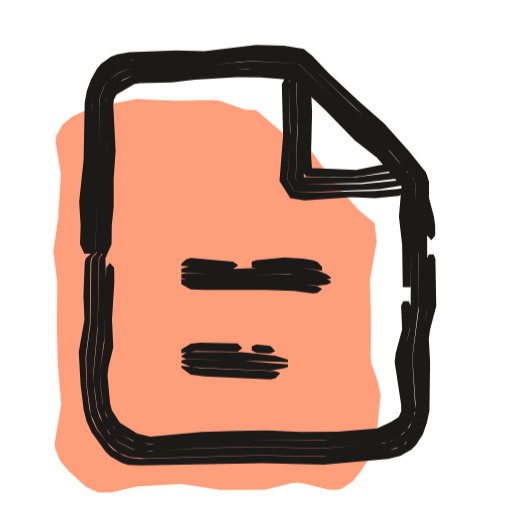
t = 0.00 s
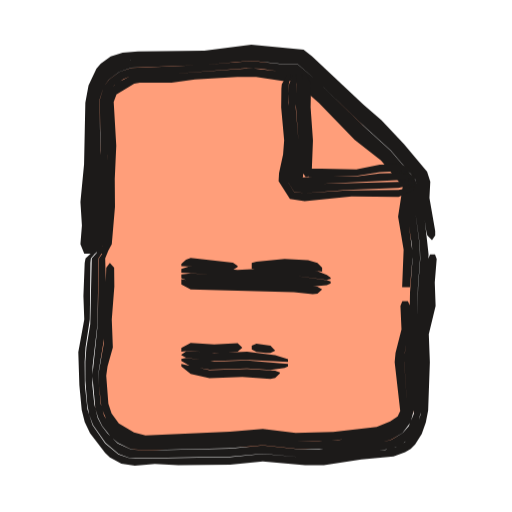
t = 0.53 s
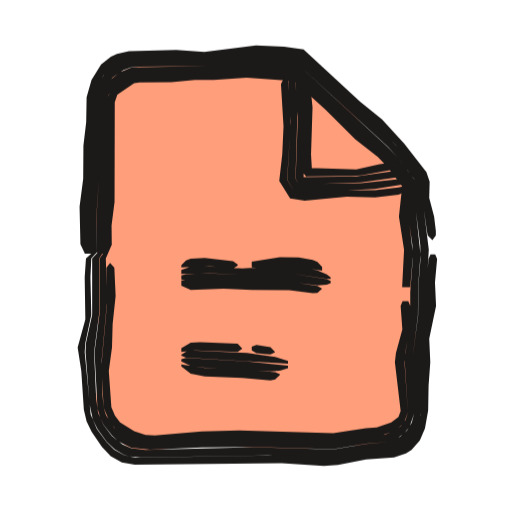
t = 1.04 s
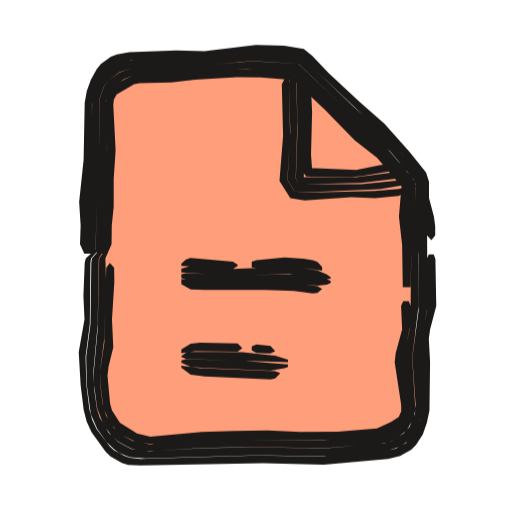
t = 1.46 s
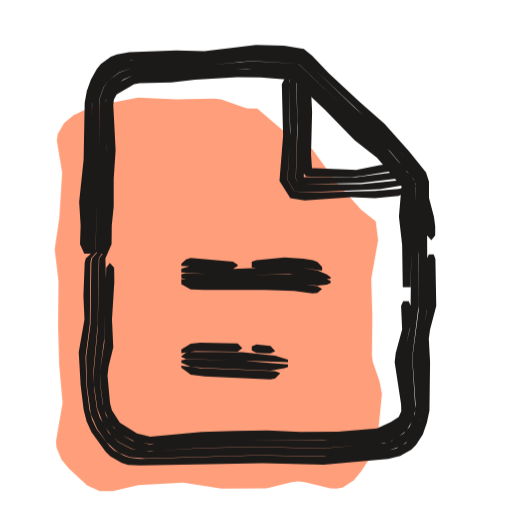
t = 2.06 s
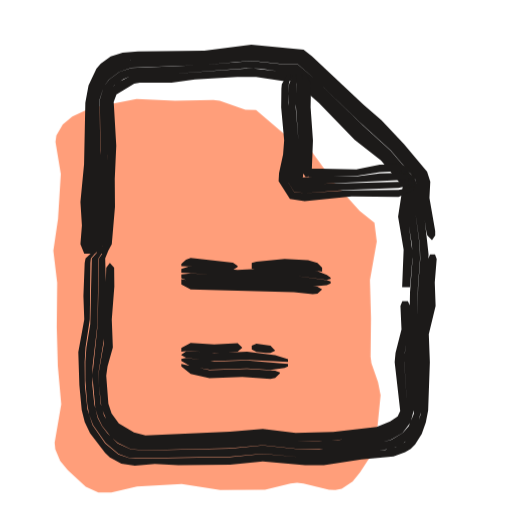
t = 2.57 s

The animated SVG that drew these frames (rendered in a browser with its animation timeline set to each time). Animation: 3 CSS @keyframes rules; one cycle of 3.04 s, repeats indefinitely.

<svg xmlns="http://www.w3.org/2000/svg" width="24" height="24" viewBox="0 0 24 24"><style>svg{--ai-spin:60deg}.ai-fill{animation:ai-fill 2600ms infinite}@keyframes ai-fill{0%,82%,100%{transform:translate(-1.9px,1.9px)}14%,70%{transform:translate(0,0)}}.ai-f1,.ai-f2{opacity:0}.ai-frame{animation:ai-boil 660ms steps(1,end) infinite}.ai-f1{animation-delay:-440ms}.ai-f2{animation-delay:-220ms}@keyframes ai-boil{0%{opacity:1}33.33%,100%{opacity:0}}.ai-target{transform-box:view-box;transform-origin:12px 21px;animation:ai-move 2600ms ease-in-out infinite}.ai-n1{animation-delay:70ms}.ai-n2{animation-delay:140ms}.ai-n3{animation-delay:210ms}@keyframes ai-move{0%,23.08%{transform:none}29.54%{transform:scale(1.08,0.94)}39.23%,100%{transform:none}}@media (prefers-reduced-motion:reduce){*{animation:none!important}}</style><g class="ai-fill"><path d="M6.51 3.09l1.79-.35 1.8 .08 1.8-.04 .3 .04 1.2 .42 .5 .01 1.29 1.11 .81 .46 .49 .35 1.07 1.48 1.2 1.34 .69 .55 .11 .88-.32 1.8 .05 1.8-.02 1.8 .04 .3 .31 .9 .12 .6-.21 2.1-.15 .59-.6 .92-.35 .44-.51 .34-.3 .06-.3-.02-1.2-.29-.3-.03-.3 .03-1.2 .29-2.1 .02-1.8-.29-2.1 .12-1.2 .28-.61 0-.59-.27-.84-.77-.36-.43-.23-.55-.03-.31 .31-1.8-.16-1.8-.05-1.8 .02-2.1-.18-1.5 .22-1.5 .13-2.1-.25-1.5 .04-.3 .3-.52 .45-.37 .76-.35z" fill="#FF9E7A"/></g><g fill="#1C1A19" class="ai-target"><g class="ai-frame ai-f0"><path d="M4.22 11.89l-.09-.44 0-1.98 .18-2.2 0-2.43 .17-.7 .35-.64 .17-.19 .41-.28 .71-.2 3.46-.09 2.2-.24 1.1 .02 1.23 .13 3.79 3.58 .91 .96 .88 1.08 .09 .3-.01 .71 .25 1.76 .2 .22 .18-.22 0-.44-.06-.44-.23-.88 0-.76-.14-.44-.78-.97-1.17-1.31-1.16-1.02-1.45-1.35-.78-.82-.39-.32-.92-.15-1.32-.04-2.42 .3-1.32-.04-2.2 .08-.58 .11-.28 .11-.47 .34-.19 .23-.28 .5-.19 .53-.1 .55-.05 2.68-.21 1.98 .07 1.1-.03 .88 .2 .44zM20.1 11.92l-.09 .22 0 2.42-.27 1.54-.01 1.54 .07 1.57-.1 .5-.19 .47-.49 .59-.45 .25-.48 .13-2.91 .26-3.08-.06-5.52 .16-.51-.06-.26-.09-.47-.26-.19-.18-.62-.8-.21-.45-.13-.49-.14-1.13-.04-1.32 .2-1.54 .03-2.86 .03-.22 .58-.66-.09 0-.74 .66-.05 .22-.06 1.54 .05 1.1-.27 1.54 .09 1.54 .14 1.15 .14 .55 .23 .51 .67 .92 .22 .21 .53 .31 .3 .09 .57 .03 5.74-.11 2.86 .07 3.01-.27 .57-.14 .52-.29 .22-.22 .32-.5 .19-.55 .12-.56 .03-2.27-.06-1.1 .06-.44 .29-1.1-.04-2.2-.08-.22zM4.48 11.89l.05-2.64 .15-2.2-.03-2.39 .21-.58 .26-.33 .48-.37 .58-.19 3.62-.14 1.98-.19 2.21 .13 4.29 4.1 1.14 1.35 .05 .19-.01 .87 .18 2.42-.02 2.64-.29 2.2 .15 2.2-.03 .44-.25 .6-.28 .32-.54 .34-.39 .12-2.81 .24-3.3-.06-2.42 .05-2.42 .14-.89-.11-.6-.31-.46-.45-.42-.72-.13-.41-.12-.88-.04-.88 .2-2.2 .05-3.08 .42-.66-.12 0-.23 .22-.39 .44-.03 .22-.04 2.86-.2 1.54 .03 1.32 .19 1.37 .3 .69 .43 .6 .37 .36 .22 .16 .5 .2 .74 .06 5.28-.15 3.3 .06 2.69-.24 .71-.25 .41-.31 .31-.42 .1-.23 .15-.49 .05-.49-.07-1.33 0-1.54 .29-1.76-.02-3.3-.05-.66-.19-1.1 .01-.71-.09-.31-1.18-1.41-.92-.94-.99-.88-2.49-2.39-1.24-.14-1.1-.02-2.2 .25-1.32 0-2.39 .13-.47 .16-.41 .28-.17 .19-.26 .41-.24 .7-.03 2.67-.17 2.2 0 1.98 .09 .44zM4.67 11.89l.12-.22 .05-.22 .08-2.86 .1-1.32-.06-2.56 .19-.47 .24-.25 .4-.27 .44-.18 3.79-.19 1.54-.13 2.31 .09 3.04 2.98 1 .86 1.25 1.46-.03 1.55 .15 1.54-.04 3.08-.04 .66-.23 1.1-.03 .44 .22 1.97-.01 .39-.24 .49-.27 .24-.44 .26-.47 .15-2.55 .18-3.74-.05-1.98 .05-2.42 .17-.83-.16-.48-.27-.39-.34-.37-.59-.16-.55-.11-.87-.01-.66 .2-1.54 .08-2.64-.03-1.1 .29-.66-.1 0-.48 .66-.07 3.3-.18 1.98 .01 .66 .15 1.1 .3 .78 .38 .5 .32 .28 .59 .31 .44 .09 .67 .03 2.2-.14 2.42-.05 3.3 .06 2.61-.2 .4-.08 .38-.17 .49-.39 .33-.56 .08-.43-.15-2.42 .3-2.42 .01-2.86-.17-1.98 0-.87-.05-.19-1.28-1.51-4.15-3.94-2.2-.12-1.98 .18-3.62 .14-.57 .2-.49 .36-.25 .33-.21 .58 .02 2.39-.15 2.2-.04 2.42 .06 .22zM5.01 11.89l.22-.44 .01-.88 .09-.88 0-1.32 .09-1.32-.11-2.13 .03-.26 .13-.24 .82-.48 .26-.04 1.49-.04 1.1-.13 1.98-.11 1.1 .01 1.32 .11 .22-.01-.1-.07 1.58 1.49 1.38 1.42 1.05 .82 1.2 1.41-.04-.06-.02 .1-.11 1.32 .15 1.32 .03 1.98 .37 0 .03-1.76-.14-1.54 .03-1.56-1.25-1.46-1.16-1.01-2.89-2.83-1.87-.09-5.77 .32-.72 .36-.37 .34-.14 .32-.06 .34 .08 2.16-.11 1.54-.08 2.86-.09 .44zM18.9 14.12l-.1 .22 .05 1.1-.3 1.1-.05 .44 .3 1.96 .01 .33-.12 .27-.36 .24-.66 .3-1.83 .15-1.76 .02-1.54-.07-1.54 .02-1.54 .05-2.42 .22-.62-.15-.8-.51-.37-.57-.09-.33-.12-1.3 .05-.44 .22-.88-.06-1.32 .11-1.76-.01-.66-.2-.22-.17 .22-.09 3.52-.2 1.32 .02 .66 .14 1.07 .28 .66 .33 .4 .27 .22 .66 .33 .87 .1 2.2-.17 1.98-.05 4.18 .04 2.11-.17 .33-.08 .45-.23 .41-.33 .24-.5 .01-.39-.22-1.97 .03-.44 .25-1.32 .02-.88-.09-.22z"/><path d="M14.14 3.5l.07 .44 .05 1.32-.03 2.86 .14 .16 .14-.02 .13-.14-.06-.88 .05-1.98-.06-1.32-.25-.44zM14.28 8.09l.22 .19 1.98 .01 .44-.03 1.76-.29 .66 .06 0-.1-.22-.16-.44-.14-.88 .11-1.1 .23-2.2-.1-.22 .16zM13.89 3.5l.06 2.42-.08 2.44 .12 .26 .29 .01 2.64-.05 1.76-.22 .66-.01 .16-.03 0-.06-.16-.11-.66-.1-1.98 .26-2.52-.02 .06 .01 .03-3.04-.05-1.32-.13-.44zM13.7 3.5l-.12 .22-.04 .22 .07 2.2-.13 2.28 .32 .54 .48 .06 3.52-.15 1.54-.26 .16-.05 0-.12-.82 .02-1.76 .17-2.93-.01-.13-.26 .08-2.66-.06-1.98-.07-.22zM13.44 3.5l-.23 .44 .06 2.42-.17 2.12 .51 .81 .67 .11 2.2-.16 1.1 .05 1.1-.11 .66-.28 .16-.16 0-.06-.82 .17-1.1 .1-3.3 .08-.49-.07-.32-.54 .13-2.06-.06-2.42 .05-.44z"/><path d="M8.5 12.47l2.42 .14 .22-.15 0-.05-.22-.14-1.98-.18-.22 .07-.22 .2zM11.8 12.53l.22 .04 1.76-.07 1.32 .19 0-.18-.22-.23-.22-.09-.44-.07-.88-.05-1.32 .13-.22 .06zM8.5 12.77l2.2 .14 2.86-.06 1.76 .24 .18-.03 0-.07-.18-.13-.44-.19-1.1-.18-2.86 .11-1.98-.13-.44 .12zM8.5 13.03l.44 .17 .88 .04 3.74 .01 1.32 .14 .44-.05 .18-.08 0-.09-.18-.08-1.54-.23-2.86 .04-2.2-.1-.22 .05zM8.5 13.32l.44 .25 .66 .02 2.86 0 1.32 .05 .88 .11 .22-.02 .22-.19-.22-.13-1.1-.16-1.32-.05-2.64 0-.88-.04-.44-.08z"/><path d="M8.5 16.56l.66-.1 1.98 .03 .22-.17-.22-.22-1.76-.04-.44 .05-.44 .27zM11.8 16.42l.22 .12 .44 .03 .22 0 .22-.11-.22-.24-.66-.07-.22 .09zM8.5 16.73l.22 .1 4.78 .15 0-.12-.6-.19-1.54-.16-2.42-.03-.22 .05-.22 .16zM8.5 17l.44 .2 .66 .05 3.08 .12 .66-.11 .16-.06 0-.12-2.14-.17-2.64-.07-.22 .06zM8.5 17.24l.44 .32 .66 .09 3.08 .13 .22-.04 .22-.22 0-.04-.22-.08-3.52-.14-.88-.12z"/></g><g class="ai-frame ai-f1"><path d="M4.24 11.89l-.09-.44-.01-1.54 .14-1.54 .01-1.54 .1-1.1 .01-1.12 .2-.68 .26-.41 .55-.49 .7-.24 2.37-.06 1.32 .03 1.98-.24 .88 .03 1.44 .13 2.52 2.34 1.01 .86 .93 .93 1.15 1.44 .09 .32-.01 .71 .22 1.54 .04 .22 .22 .22 .16-.22 0-.22-.08-.66-.23-.88 .02-.77-.15-.44-1.04-1.34-1.04-1.13-1.03-.84-2.65-2.44-.91-.13-1.32-.06-2.42 .3-1.32-.09-2.21 .06-.57 .13-.28 .13-.46 .36-.45 .73-.23 .8-.02 1.18-.13 1.1-.01 1.54-.17 1.32 .04 1.76 .21 .44zM20.18 11.92l-.09 .22-.1 1.1 .01 1.32-.25 1.54-.02 3.35-.21 .73-.3 .43-.19 .17-.46 .23-.49 .11-1.14 .09-1.1 .22-.66 .04-2.42-.12-6.42 .1-.52-.11-.47-.26-.36-.36-.45-.61-.29-.68-.28-2.92 .03-.44 .28-1.32-.04-1.76 .04-.88 .6-.66-.1 0-.75 .66-.06 .88 .03 1.98-.36 1.32 .17 1.1 .12 1.81 .13 .55 .24 .5 .48 .7 .41 .43 .52 .29 .61 .11 6.88-.07 1.98 .13 .66-.05 1.32-.25 1.31-.1 .56-.19 .26-.16 .39-.45 .24-.56 .15-.84 .02-1.16 .08-1.1-.05-1.1 .32-1.54-.05-1.1 .1-1.1-.09-.22zM4.51 11.89l-.01-1.54 .14-1.98 .08-3.7 .18-.57 .38-.47 .5-.34 .39-.14 .34-.03 3.29-.03 1.98-.2 2.19 .13 4.21 3.86 .45 .49 .81 1.05 .05 .2 .01 1.32 .2 1.54 .01 .66-.1 1.32-.01 1.32-.26 1.98 .07 2.63-.11 .42-.22 .37-.32 .29-.58 .25-1.02 .09-1.54 .26-3.74-.11-5.06 .13-.67-.08-.41-.18-.5-.4-.38-.5-.26-.57-.09-.65-.1-2.2 .26-1.98-.02-2.42 .43-.66-.13 0-.63 .66 0 2.64-.29 1.32-.02 .44 .19 2.43 .15 .72 .22 .44 .43 .6 .37 .36 .45 .26 .26 .08 .5 .04 5.96-.09 2.64 .12 .66-.04 1.1-.22 1.14-.08 .49-.11 .46-.23 .2-.18 .29-.42 .17-.48 .06-.5 .02-3.11 .25-1.54-.02-1.1 .1-1.76-.3-2.42 .02-.71-.1-.33-.85-1.11-1.08-1.11-2.46-2.2-.96-.93-.27-.22-1.44-.14-.88-.02-1.98 .24-1.32-.04-2.37 .06-.71 .25-.39 .3-.42 .6-.2 .69-.01 1.12-.1 1.1-.02 1.54-.13 1.54 0 1.54 .11 .44zM4.69 11.89l.12-.22 .04-.22-.01-.88 .13-1.76 .06-4.08 .08-.33 .18-.27 .5-.41 .43-.22 3.58-.1 1.98-.16 1.76 .13 .31-.03 3.1 2.91 1.01 .85 .45 .48 .77 1.01-.04 1.57 .19 1.32 .02 .66-.12 1.54 0 1.54-.27 1.54 .16 2.57-.11 .35-.21 .28-.29 .22-.46 .19-.89 .09-1.54 .26-4.4-.12-1.76 .03-2.42 .14-.82-.13-.48-.26-.39-.33-.38-.59-.11-.34-.06-.63-.04-1.54 .26-2.86-.06-1.98 .29-.66-.1 0-.48 .66 .02 2.42-.26 1.98 .14 2.64 .12 .4 .18 .38 .38 .48 .32 .29 .58 .29 .89 .09 2.42-.11 2.42-.02 3.74 .11 1.54-.26 1.02-.09 .39-.14 .36-.24 .27-.33 .21-.61-.07-2.63 .25-1.98 .01-1.32 .11-1.54-.21-1.98-.01-1.32-.05-.19-.81-1.06-.46-.48-4.2-3.87-2.19-.13-1.98 .2-3.63 .07-.56 .23-.47 .38-.24 .33-.18 .57-.08 3.7-.13 1.98 0 1.32 .06 .22zM5.03 11.89l.21-.44-.01-.88 .14-1.1 .01-4.68 .12-.35 .79-.54 .26-.04 1.49-.01 1.1-.1 .88 0 1.54-.11 1.98 .14 .22-.01-.12-.09 1.62 1.46 1.4 1.4 1.05 .81 .45 .48 .73 .95-.04-.05-.01 .11-.14 1.32 .24 1.54-.09 1.76 .38 0 .13-1.54-.21-1.76 .04-1.57-.77-1.01-.45-.49-1.02-.85-3.09-2.91-.32 .03-1.76-.13-1.98 .16-3.58 .11-.43 .21-.39 .29-.23 .25-.15 .47-.05 3.87-.14 1.98 .01 .88-.08 .44zM18.87 14.12l-.09 .22 .08 1.1-.3 1.1-.05 .44 .27 2.28-.1 .28-.34 .26-.68 .24-.5 .03-1.54 .24-4.4-.13-1.76 .04-2.2 .19-.44-.02-.53-.18-.66-.41-.24-.31-.17-.4-.12-1.7 .15-1.1 .03-1.1 .14-1.32-.06-1.32-.2-.22-.17 .22 .02 1.76-.26 2.86 .11 1.95 .28 .65 .33 .4 .27 .21 .48 .26 .82 .13 2.42-.14 1.76-.03 4.4 .12 1.54-.25 .73-.06 .63-.22 .41-.35 .19-.51-.16-2.35 .03-.44 .25-1.32-.01-.88-.09-.22z"/><path d="M14.08 3.5l.09 .44 .11 1.1-.06 3.08 .14 .16 .14-.02 .13-.14-.05-.88 .07-2.2-.11-1.1-.28-.44zM14.28 8.09l.22 .18 1.98-.02 .44-.03 1.76-.31 .66 .08 0-.1-.22-.18-.44-.13-.88 .12-1.1 .24-2.2-.07-.22 .17zM13.83 3.5l.13 1.98-.1 2.88 .13 .27 .29 .01 2.64-.09 1.76-.25 .82-.01 0-.06-.16-.12-.66-.12-1.98 .28-2.52 .03 .05 0 .06-3.26-.11-1.1-.15-.44zM13.64 3.5l-.11 .22-.02 .22 .11 1.76-.15 2.72 .32 .55 .49 .06 3.3-.18 1.76-.28 .16-.04 0-.12-.6-.03-1.98 .21-2.93 .04-.14-.27 .1-3.32-.12-1.32-.08-.22zM13.38 3.5l-.21 .44 .12 1.98-.06 1.32-.14 1.24 .51 .82 .68 .11 1.98-.19 1.32 .03 1.1-.13 .66-.27 .16-.14 0-.06-.16-.02-.66 .16-1.1 .12-1.54 .02-1.76 .1-.49-.06-.33-.55 .15-2.5-.01-.88-.1-1.1 .03-.44z"/><path d="M8.5 12.54l1.32-.06 1.1 .11 .22-.14 0-.05-.22-.16-1.32-.15-.66 .03-.22 .09-.22 .22zM11.8 12.53l.22 .03 1.54-.11 1.54 .24 0-.18-.22-.23-.22-.1-.66-.11-.88-.02-1.32 .21zM8.5 12.84l1.32-.03 1.76 .09 1.98-.09 1.76 .27 .18-.01 0-.07-.18-.14-.44-.19-.66-.15-.66-.08-2.2 .14-1.98-.11-.44 .03-.44 .15zM8.5 13.1l.44 .12 .88-.04 1.76 .06 1.98-.03 1.32 .17 .44-.04 .18-.07 0-.1-.18-.08-1.76-.28-2.2 .08-1.76-.09-.88 .05-.22 .06zM8.5 13.39l.44 .2 1.54-.06 1.32 .06 1.76 .01 1.1 .14 .22-.01 .22-.2-.22-.13-1.32-.2-5.06-.05z"/><path d="M8.5 16.5l.66-.07 1.98 .07 .22-.16-.22-.23-1.76-.07-.44 .02-.44 .26zM11.8 16.43l.22 .13 .44 .04 .22 .01 .22-.1-.22-.24-.66-.1-.22 .08zM8.5 16.67l.22 .1 4.78 .28 0-.13-.6-.19-1.32-.19-2.64-.11-.22 .05-.22 .15zM8.5 16.94l.44 .21 .66 .09 3.08 .17 .44-.04 .38-.11 0-.12-1.92-.2-2.86-.16-.22 .06zM8.5 17.18l.44 .34 .66 .12 1.76 .07 1.32 .12 .22-.04 .22-.21 0-.04-.22-.09-1.54-.13-1.76-.07-1.1-.17z"/></g><g class="ai-frame ai-f2"><path d="M4.21 11.89l-.06-.44 .07-.88-.02-1.32 .14-1.98 .01-2.67 .21-.69 .26-.42 .17-.19 .41-.28 .72-.21 3.46-.09 2.2-.24 2.32 .21 .94 .8 3.5 3.34 1.19 1.4 .1 .34-.03 .93 .18 1.32 .05 .22 .22 .22 .15-.22 0-.22-.27-1.54 .04-.77-.15-.46-1.09-1.3-1.05-1.12-.84-.72-2.42-2.28-.39-.3-2.45-.24-2.2 .28-3.11 .04-.72 .06-.56 .17-.47 .35-.2 .23-.37 .78-.15 .81-.06 2.9-.17 1.76 .07 1.1-.07 .88 .18 .44zM20.16 11.92l-.09 .22-.09 1.1 0 1.32-.25 1.32 .02 3.09-.04 .48-.24 .71-.49 .57-.43 .23-.48 .13-.91 .06-1.98 .28-1.1 0-1.76-.15-1.54 .15-4.44 .07-.27-.02-.52-.18-.62-.52-.59-.85-.24-.74-.12-1.14-.01-1.1 .04-.66 .2-1.32 .03-2.64 .02-.22 .57-.66-.1 0-.72 .66-.04 .22-.06 1.54 .04 1.1-.28 1.54 .05 1.54 .11 1.16 .14 .57 .25 .52 .71 .93 .22 .21 .54 .3 .63 .09 .94-.08 1.1 .05 2.42-.02 1.54-.15 1.98 .17 .88 0 1.76-.26 1.51-.14 .54-.2 .26-.16 .21-.21 .31-.49 .19-.54 .11-.56 .08-2.26-.05-1.32 .32-1.32-.04-1.1 .09-1.1-.08-.22zM4.48 11.89l.22-4.62-.03-2.61 .19-.59 .24-.33 .49-.37 .58-.2 3.41-.13 2.2-.2 1.54 .17 .65 .01 .83 .71 2.05 1.99 1.47 1.33 1.15 1.36 .05 .21-.05 1.32 .21 1.54 .02 .66-.1 1.32-.03 1.32-.25 1.98 .08 2.63-.24 .59-.28 .31-.52 .32-.39 .11-3.01 .33-1.1-.01-1.54-.16-1.54 .15-3.96 .08-.68-.04-.62-.29-.48-.46-.26-.34-.2-.39-.16-.65-.09-.89 .01-.88 .23-1.98 .05-3.08 .41-.66-.13 0-.6 .66-.07 3.08-.18 1.1-.05 .66 0 .88 .09 1.12 .09 .49 .18 .48 .59 .84 .61 .52 .51 .18 .27 .02 4.44-.07 1.54-.14 1.76 .16 1.1 0 3.13-.39 .46-.17 .41-.31 .29-.4 .1-.23 .18-.72-.01-3.11 .03-.44 .22-1.1 .01-1.32 .09-1.32-.27-2.42 .03-.94-.11-.33-1.19-1.41-3.5-3.34-.95-.81-2.32-.21-2.2 .24-3.09 .07-.63 .07-.47 .16-.41 .29-.17 .19-.26 .42-.21 .7-.02 2.67-.14 1.98 .02 1.32-.07 .88 .08 .44zM4.66 11.89l.19-.44 .11-1.54 .09-3.08-.07-2.11 .16-.49 .24-.25 .4-.27 .45-.19 1.81-.05 3.52-.27 .66 .02 1.1 .16 .53-.03 1.36 1.21 1.71 1.72 1.18 .99 1.11 1.31-.11 1.58 .21 1.32 .03 .66-.12 1.54-.03 1.54-.25 1.54 .16 2.57-.23 .48-.27 .23-.42 .24-.46 .12-.78 .06-1.1 .17-.88 .06-1.1 0-1.54-.17-1.54 .14-3.74 .13-.84-.09-.5-.25-.41-.34-.41-.62-.16-.56-.08-.88-.01-.66 .25-1.54 .08-2.64-.03-1.1 .27-.66-.1 0-.46 .66-.06 3.08-.25 2.42 .14 1.55 .13 .42 .19 .39 .41 .51 .33 .28 .61 .29 .68 .05 3.96-.09 1.54-.14 1.54 .16 1.32 0 2.79-.32 .38-.11 .52-.31 .38-.5 .16-.62-.09-2.41 .25-1.98 .02-1.32 .1-1.32-.02-.66-.2-1.54 .05-1.32-.06-.21-1.15-1.35-1.3-1.18-2.21-2.15-.83-.7-.65-.01-1.54-.17-2.2 .19-3.41 .14-.57 .19-.49 .37-.25 .34-.18 .58 .03 2.39-.22 4.62 .05 .22zM5 11.89l.24-.44 .15-1.76-.01-1.32 .07-1.54-.12-2.05 .13-.36 .83-.5 .26-.04 1.49-.01 1.1-.15 1.98-.12 .88 .01 1.32 .19 .44-.01-.12-.12 1.31 1.15 1.68 1.74 1.23 .96 1.05 1.25-.03-.04-.22 1.43 .26 1.54-.07 1.76 .37 0 .13-1.54-.24-1.76 .1-1.59-1.1-1.3-1.19-1-1.86-1.87-1.21-1.06-.53 .03-1.54-.18-3.74 .27-1.81 .05-.73 .37-.37 .35-.16 .49 .07 2.55-.13 3.3-.07 .88-.11 .44zM18.86 14.12l-.09 .22 .05 1.1-.28 1.1-.04 .44 .26 2.28-.12 .26-.35 .23-.63 .26-2.04 .24-1.76 .04-1.54-.18-1.54 .13-3.96 .17-.54-.14-.71-.42-.34-.47-.15-.46-.1-1.31 .06-.44 .25-.88-.05-1.32 .12-1.54-.01-.88-.2-.22-.17 .22-.11 3.52-.23 1.32 0 .66 .12 1.08 .3 .69 .23 .28 .41 .35 .5 .25 .84 .09 3.74-.13 1.54-.14 1.54 .17 1.54-.02 2.32-.26 .32-.07 .44-.2 .4-.33 .22-.48-.15-2.35 .02-.44 .23-1.32 .02-.88-.1-.22z"/><path d="M14.18 3.5l.01 1.54 .12 1.54-.11 1.54 .13 .17 .14-.02 .14-.15 .06-1.54-.11-1.54 .02-1.1-.23-.44zM14.28 8.12l.22 .17 2.2-.04 1.1-.18 .88-.05 .66 .08 0-.11-.22-.16-.44-.14-.88 .03-1.1 .22-2.2-.05-.22 .17zM13.92 3.5l-.06 1.32 .13 1.76-.16 1.79 .14 .28 .31 .01 5.06-.25 .16-.03 0-.06-.16-.11-.66-.11-.88 .03-1.1 .14-1.32-.01-1.22 .06 .04-.01 .12-1.73-.12-1.54 .02-1.1-.09-.44zM13.74 3.5l-.19 .44-.03 .44-.01 .66 .14 1.54-.21 1.85 .34 .56 .5 .06 1.98-.15 2.42-.09 .82-.19 0-.12-5.53 .15-.14-.28 .16-1.79-.13-1.54 .04-1.32-.06-.22zM13.47 3.5l-.26 .44-.02 .22-.01 .88 .14 1.54-.05 .66-.19 .88-.02 .37 .53 .84 .69 .1 2.2-.22 2.2 .02 .66-.27 .16-.16 0-.06-.82 .16-2.42 .02-1.98 .14-.5-.06-.34-.57 .21-1.85-.15-1.76 .04-.88 .09-.44z"/><path d="M8.5 12.48l1.1 .04 1.32 .13 .22-.14 0-.05-.22-.15-1.98-.22-.22 .08-.22 .2zM11.8 12.59l.22 .04 1.76-.07 1.32 .17 0-.18-.22-.23-.44-.12-1.1-.06-1.32 .12-.22 .06zM8.5 12.78l2.86 .18 2.42-.04 1.54 .2 .18-.04 0-.07-.18-.12-.44-.18-.88-.15-.66-.02-2.2 .11-2.2-.18-.44 .13zM8.5 13.04l.44 .16 2.64 .11 2.2 .01 .88 .1 .66-.05 .18-.09 0-.09-.18-.06-1.54-.21-2.42 .03-2.42-.13-.44 .04zM8.5 13.33l.44 .24 4.84 .13 .88 .09 .22-.02 .22-.2-.22-.13-1.1-.13-2.42-.04-2.42-.11-.44-.07z"/><path d="M8.5 16.48l.44-.04 .88 .1 .66 0 .66-.06 .22-.18-.22-.21-1.1 .06-1.1-.07-.44 .23zM11.8 16.38l.22 .12 .44 .04 .22 0 .22-.1-.22-.24-.66-.09-.22 .09zM8.5 16.65l.22 .12 1.1 .16 1.76-.06 1.92 .1 0-.13-.6-.19-1.32-.16-1.54 .06-1.1-.1-.22 .02-.22 .15zM8.5 16.92l.44 .25 .88 .16 1.76-.06 1.1 .07 .66-.09 .16-.07 0-.12-1.92-.17-1.54 .06-1.32-.17-.22 .05zM8.5 17.17l.44 .36 .88 .2 1.54-.06 1.32 .09 .22-.04 .22-.22 0-.04-.22-.08-1.32-.09-1.76 .06-1.32-.29z"/></g></g></svg>
